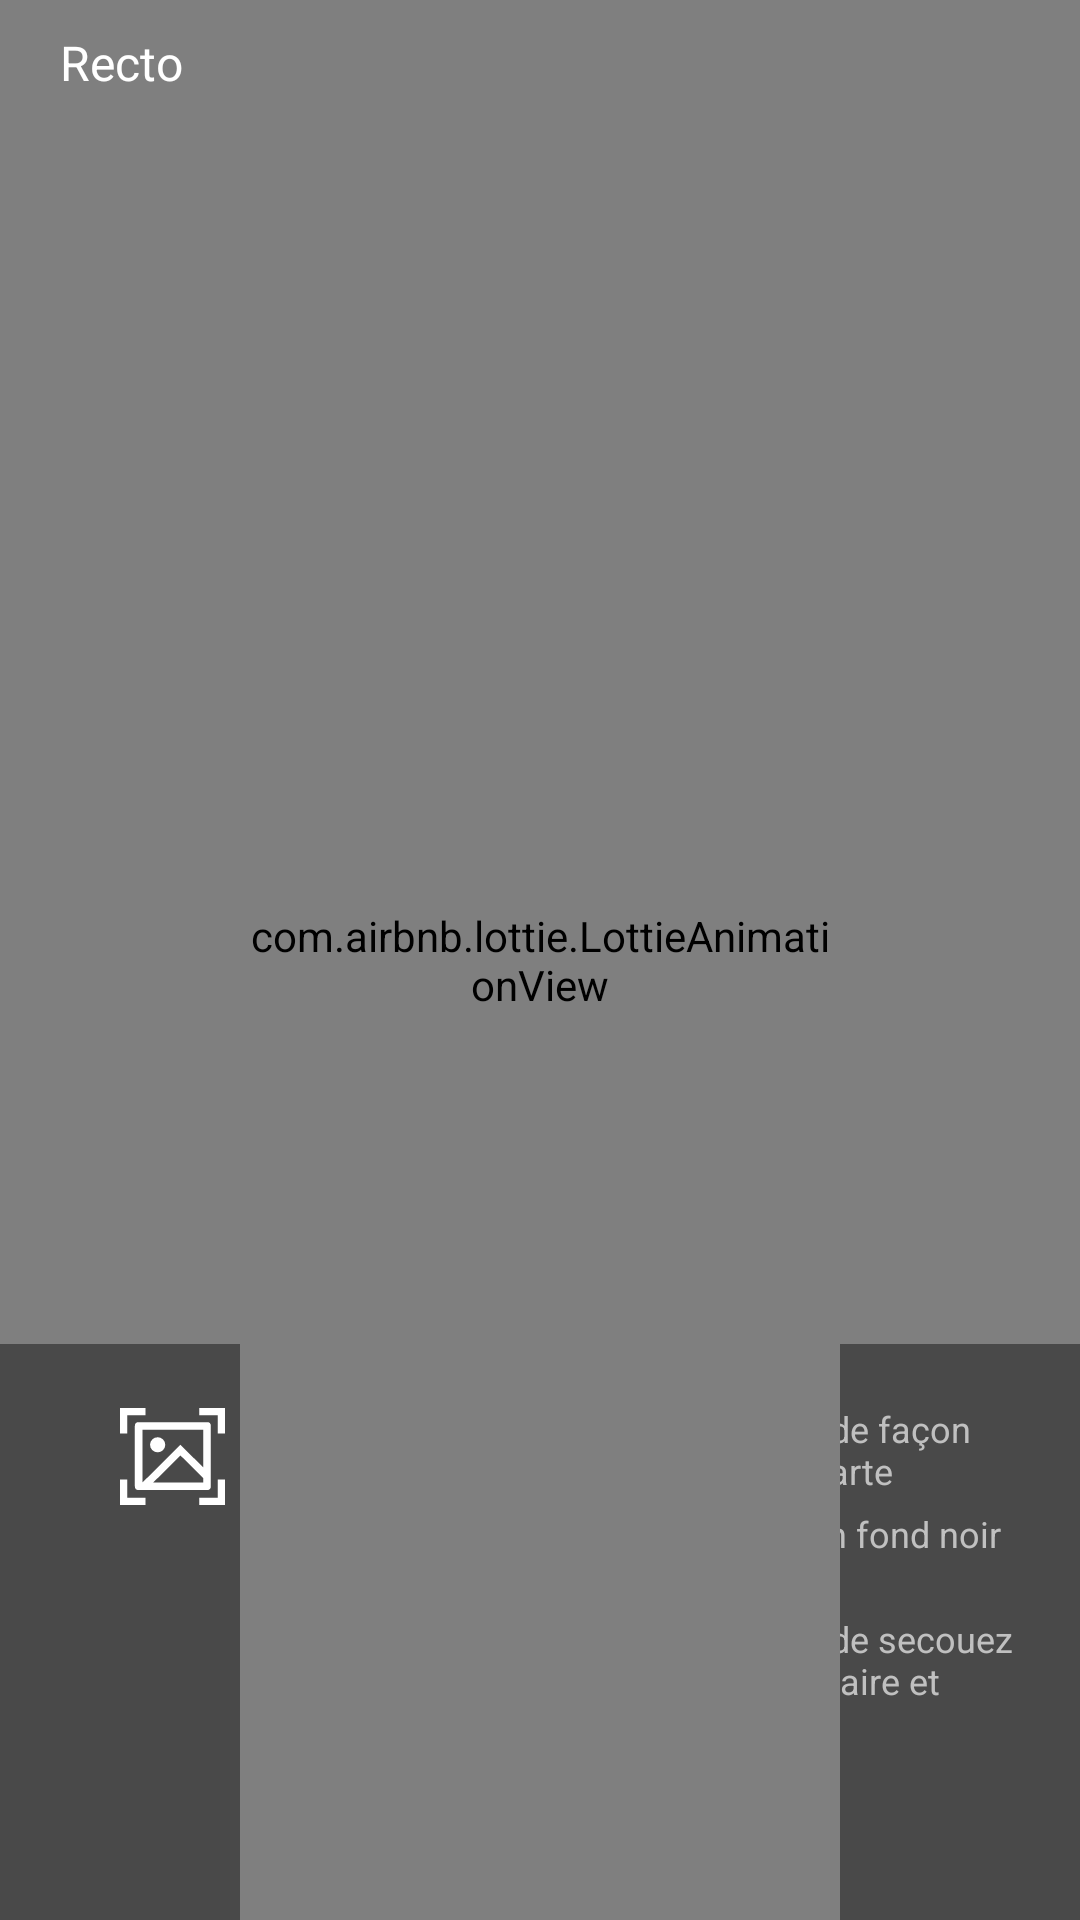

The Android layout XML behind this screen, and the referenced resources:
<!-- AndroidManifest.xml: application theme AppTheme -->
<!-- res/layout/activity_main.xml -->
<?xml version="1.0" encoding="utf-8"?>
<androidx.constraintlayout.widget.ConstraintLayout xmlns:android="http://schemas.android.com/apk/res/android"
    xmlns:app="http://schemas.android.com/apk/res-auto"
    xmlns:tools="http://schemas.android.com/tools"
    android:layout_width="match_parent"
    android:layout_height="match_parent"
    android:background="#494949"
    android:orientation="vertical"
    tools:context=".IDCard">


    <SurfaceView
        android:id="@+id/surface_camera_preview"
        android:layout_width="match_parent"
        android:layout_height="0dp"
        android:layout_weight="4"
        android:background="@drawable/back_bg"
        app:layout_constraintBottom_toTopOf="@+id/guideline"
        app:layout_constraintEnd_toEndOf="parent"
        app:layout_constraintStart_toStartOf="parent"
        app:layout_constraintTop_toTopOf="parent" />


    <androidx.appcompat.widget.LinearLayoutCompat
        android:id="@+id/cl1"
        android:layout_width="0dp"
        android:layout_height="wrap_content"
        android:layout_marginTop="20dp"
        android:paddingStart="40dp"
        app:layout_constraintEnd_toEndOf="parent"
        app:layout_constraintHorizontal_bias="1.0"
        app:layout_constraintStart_toStartOf="parent"
        app:layout_constraintTop_toTopOf="@+id/guideline">

        <ImageView
            android:id="@+id/img1"
            android:layout_width="35dp"
            android:layout_height="35dp"
            android:src="@drawable/ic_position"
            app:layout_constraintBottom_toBottomOf="parent"
            app:layout_constraintStart_toStartOf="parent"
            app:layout_constraintTop_toTopOf="parent" />

        <TextView
            android:layout_width="wrap_content"
            android:layout_height="wrap_content"
            android:layout_marginStart="22dp"
            android:layout_marginEnd="21dp"
            android:text="Positionnez votre pièce d'identité de façon alignée et cadrez très bien votre carte"
            android:textColor="#c0c0c0"
            android:textSize="12sp"
            app:layout_constraintBottom_toBottomOf="parent"
            app:layout_constraintEnd_toEndOf="parent"
            app:layout_constraintStart_toEndOf="@id/img1"
            app:layout_constraintTop_toTopOf="parent" />
    </androidx.appcompat.widget.LinearLayoutCompat>

    <androidx.appcompat.widget.LinearLayoutCompat
        android:id="@+id/cl2"
        android:layout_width="0dp"
        android:layout_height="wrap_content"
        android:paddingStart="40dp"
        app:layout_constraintEnd_toEndOf="@+id/cl1"
        app:layout_constraintStart_toStartOf="@+id/cl1"
        app:layout_constraintTop_toBottomOf="@+id/cl1">

        <ImageView
            android:id="@+id/img2"
            android:layout_width="35dp"
            android:layout_height="35dp"
            android:src="@drawable/ic_grid_img"
            app:layout_constraintBottom_toBottomOf="parent"
            app:layout_constraintStart_toStartOf="parent"
            app:layout_constraintTop_toTopOf="parent" />

        <TextView
            android:layout_width="wrap_content"
            android:layout_height="wrap_content"
            android:layout_marginStart="22dp"
            android:layout_marginEnd="21dp"
            android:text="Mettez votre carte d'identité sur un fond noir ou de couleur foncée"
            android:textColor="#c0c0c0"
            android:textSize="12sp"
            app:layout_constraintBottom_toBottomOf="parent"
            app:layout_constraintEnd_toEndOf="parent"
            app:layout_constraintStart_toEndOf="@id/img2"
            app:layout_constraintTop_toTopOf="parent"

            />
    </androidx.appcompat.widget.LinearLayoutCompat>

    <androidx.appcompat.widget.LinearLayoutCompat
        android:id="@+id/cl3"
        android:layout_width="0dp"
        android:layout_height="wrap_content"
        android:paddingStart="40dp"
        app:layout_constraintEnd_toEndOf="@+id/cl2"
        app:layout_constraintStart_toStartOf="@+id/cl2"
        app:layout_constraintTop_toBottomOf="@+id/cl2">

        <ImageView
            android:id="@+id/img3"
            android:layout_width="35dp"
            android:layout_height="35dp"
            android:src="@drawable/ic_cam_instruction"
            app:layout_constraintBottom_toBottomOf="parent"
            app:layout_constraintStart_toStartOf="parent"
            app:layout_constraintTop_toTopOf="parent" />

        <TextView
            android:layout_width="wrap_content"
            android:layout_height="wrap_content"
            android:layout_marginStart="22dp"
            android:layout_marginEnd="21dp"
            android:text="Lors de la prise de la photo éviter de secouez vos mains pour avoir une image claire et nette"
            android:textColor="#c0c0c0"
            android:textSize="12sp"
            app:layout_constraintBottom_toBottomOf="parent"
            app:layout_constraintEnd_toEndOf="parent"
            app:layout_constraintStart_toEndOf="@id/img3"
            app:layout_constraintTop_toTopOf="parent"

            />
    </androidx.appcompat.widget.LinearLayoutCompat>

    <androidx.constraintlayout.widget.ConstraintLayout
        android:id="@+id/linearLayoutCompat"
        android:layout_width="match_parent"
        android:layout_height="wrap_content"
        android:gravity="center"
        android:orientation="horizontal"
        app:layout_constraintBottom_toBottomOf="parent"
        app:layout_constraintTop_toBottomOf="@+id/cl3"
        tools:layout_editor_absoluteX="0dp">

        <ImageView
            android:id="@+id/capture"
            android:layout_width="60dp"
            android:layout_height="60dp"
            android:layout_marginBottom="30dp"
            android:background="?selectableItemBackgroundBorderless"
            android:src="@drawable/ic_capture"
            app:layout_constraintBottom_toBottomOf="parent"
            app:layout_constraintEnd_toEndOf="parent"
            app:layout_constraintStart_toStartOf="parent" />

    </androidx.constraintlayout.widget.ConstraintLayout>

    <androidx.appcompat.widget.LinearLayoutCompat
        android:id="@+id/linearLayoutCompatTwo"
        android:layout_width="wrap_content"
        android:layout_height="wrap_content"
        android:layout_marginStart="20dp"
        android:layout_marginTop="10dp"
        android:gravity="center"
        android:orientation="horizontal"
        app:layout_constraintStart_toStartOf="parent"
        app:layout_constraintTop_toTopOf="parent">

        <TextView
            android:layout_width="wrap_content"
            android:layout_height="wrap_content"
            android:text="Recto"
            android:textColor="#fff"
            android:textSize="16sp" />
    </androidx.appcompat.widget.LinearLayoutCompat>

    

    <androidx.constraintlayout.widget.Guideline
        android:id="@+id/guideline"
        android:layout_width="wrap_content"
        android:layout_height="wrap_content"
        android:orientation="horizontal"
        app:layout_constraintGuide_percent="0.7" />


    <TextView
        android:id="@+id/tv_result"
        android:layout_width="match_parent"
        android:layout_height="0dp"
        android:layout_weight="1"
        android:gravity="center"
        android:text=""
        android:textSize="10sp"
        app:layout_constraintBottom_toBottomOf="parent"
        app:layout_constraintTop_toBottomOf="@+id/linearLayoutCompat" />

    <View
        android:id="@+id/bg_onLoad"
        android:layout_width="match_parent"
        android:layout_height="match_parent"
        android:visibility="gone"
        android:background="#494949" />

    <com.airbnb.lottie.LottieAnimationView
        android:id="@+id/animationView"
        android:layout_width="200dp"
        android:layout_height="match_parent"
        app:layout_constraintBottom_toBottomOf="parent"
        app:layout_constraintEnd_toEndOf="parent"
        app:layout_constraintStart_toStartOf="parent"
        app:layout_constraintTop_toTopOf="parent"
        app:lottie_autoPlay="true"
        app:lottie_loop="true"
        app:lottie_rawRes="@raw/scan"
        tools:ignore="MissingConstraints" />

    <TextView
        android:id="@+id/extract_label"
        android:layout_width="wrap_content"
        android:layout_height="wrap_content"
        android:text="Extraction des données.."
        android:textColor="#FFFFFF"
        android:visibility="gone"
        android:textSize="20sp"
        app:layout_constraintBottom_toTopOf="@+id/guideline"
        app:layout_constraintEnd_toEndOf="parent"
        app:layout_constraintStart_toStartOf="parent"
        app:layout_constraintTop_toTopOf="parent"
        tools:ignore="MissingConstraints" />

</androidx.constraintlayout.widget.ConstraintLayout>
<!-- resources referenced by this layout -->
<resources>
  <!-- drawable back_bg: png bitmap (drawable, 1592 bytes) -->
  <!-- drawable ic_capture (drawable) -->
  <vector xmlns:android="http://schemas.android.com/apk/res/android"
      android:width="72dp"
      android:height="72dp"
      android:viewportWidth="72"
      android:viewportHeight="72">
    <path
        android:pathData="M36,36m-27,0a27,27 0,1 1,54 0a27,27 0,1 1,-54 0"
        android:fillColor="#fff"/>
    <path
        android:pathData="M36,36m-34,0a34,34 0,1 1,68 0a34,34 0,1 1,-68 0"
        android:strokeWidth="4"
        android:fillColor="#00000000"
        android:strokeColor="#fff"/>
  </vector>
  <!-- drawable ic_position (drawable) -->
  <vector xmlns:android="http://schemas.android.com/apk/res/android"
      android:width="36.238dp"
      android:height="33.691dp"
      android:viewportWidth="36.238"
      android:viewportHeight="33.691">
    <path
        android:pathData="M8.835,28.5081l-0.026,0.026L8.781,28.5081L6.427,28.5081A1.3,1.3 0,0 1,5.127 27.2081L5.127,6.2081A1.311,1.311 0,0 1,6.427 4.9081h23.62a1.3,1.3 0,0 1,1.3 1.3v21a1.311,1.311 0,0 1,-1.3 1.3ZM28.727,20.6411L28.727,7.5301L7.749,7.5301L7.749,25.8851L20.86,12.7741ZM28.727,24.3491 L20.861,16.4831 11.461,25.8831L28.727,25.8831ZM12.993,15.3971a2.622,2.622 0,1 1,2.622 -2.622A2.622,2.622 0,0 1,12.993 15.3971Z"
        android:fillColor="#fff"/>
    <path
        android:pathData="M1.25,24.8418L1.25,32.4418L8.78,32.4418"
        android:strokeWidth="2.5"
        android:fillColor="#00000000"
        android:strokeColor="#fff"/>
    <path
        android:pathData="M27.39,32.4068L34.99,32.4068L34.99,24.8768"
        android:strokeWidth="2.5"
        android:fillColor="#00000000"
        android:strokeColor="#fff"/>
    <path
        android:pathData="M1.25,8.848L1.25,1.248L8.78,1.248"
        android:strokeWidth="2.5"
        android:fillColor="#00000000"
        android:strokeColor="#fff"/>
    <path
        android:pathData="M27.39,1.284L34.99,1.284L34.99,8.814"
        android:strokeWidth="2.5"
        android:fillColor="#00000000"
        android:strokeColor="#fff"/>
  </vector>
  <style name="AppTheme" parent="Theme.AppCompat.Light.NoActionBar">
          
          <item name="colorPrimary">#494949</item>
          <item name="colorPrimaryDark">#494949</item>
          <item name="colorAccent">@color/colorAccent</item>
      </style>
  <style name="Theme.AppCompat.Light.NoActionBar">
          <item name="windowActionBar">false</item>
          <item name="windowNoTitle">true</item>
      </style>
  <color name="colorAccent">#BE2C93</color>
</resources>
